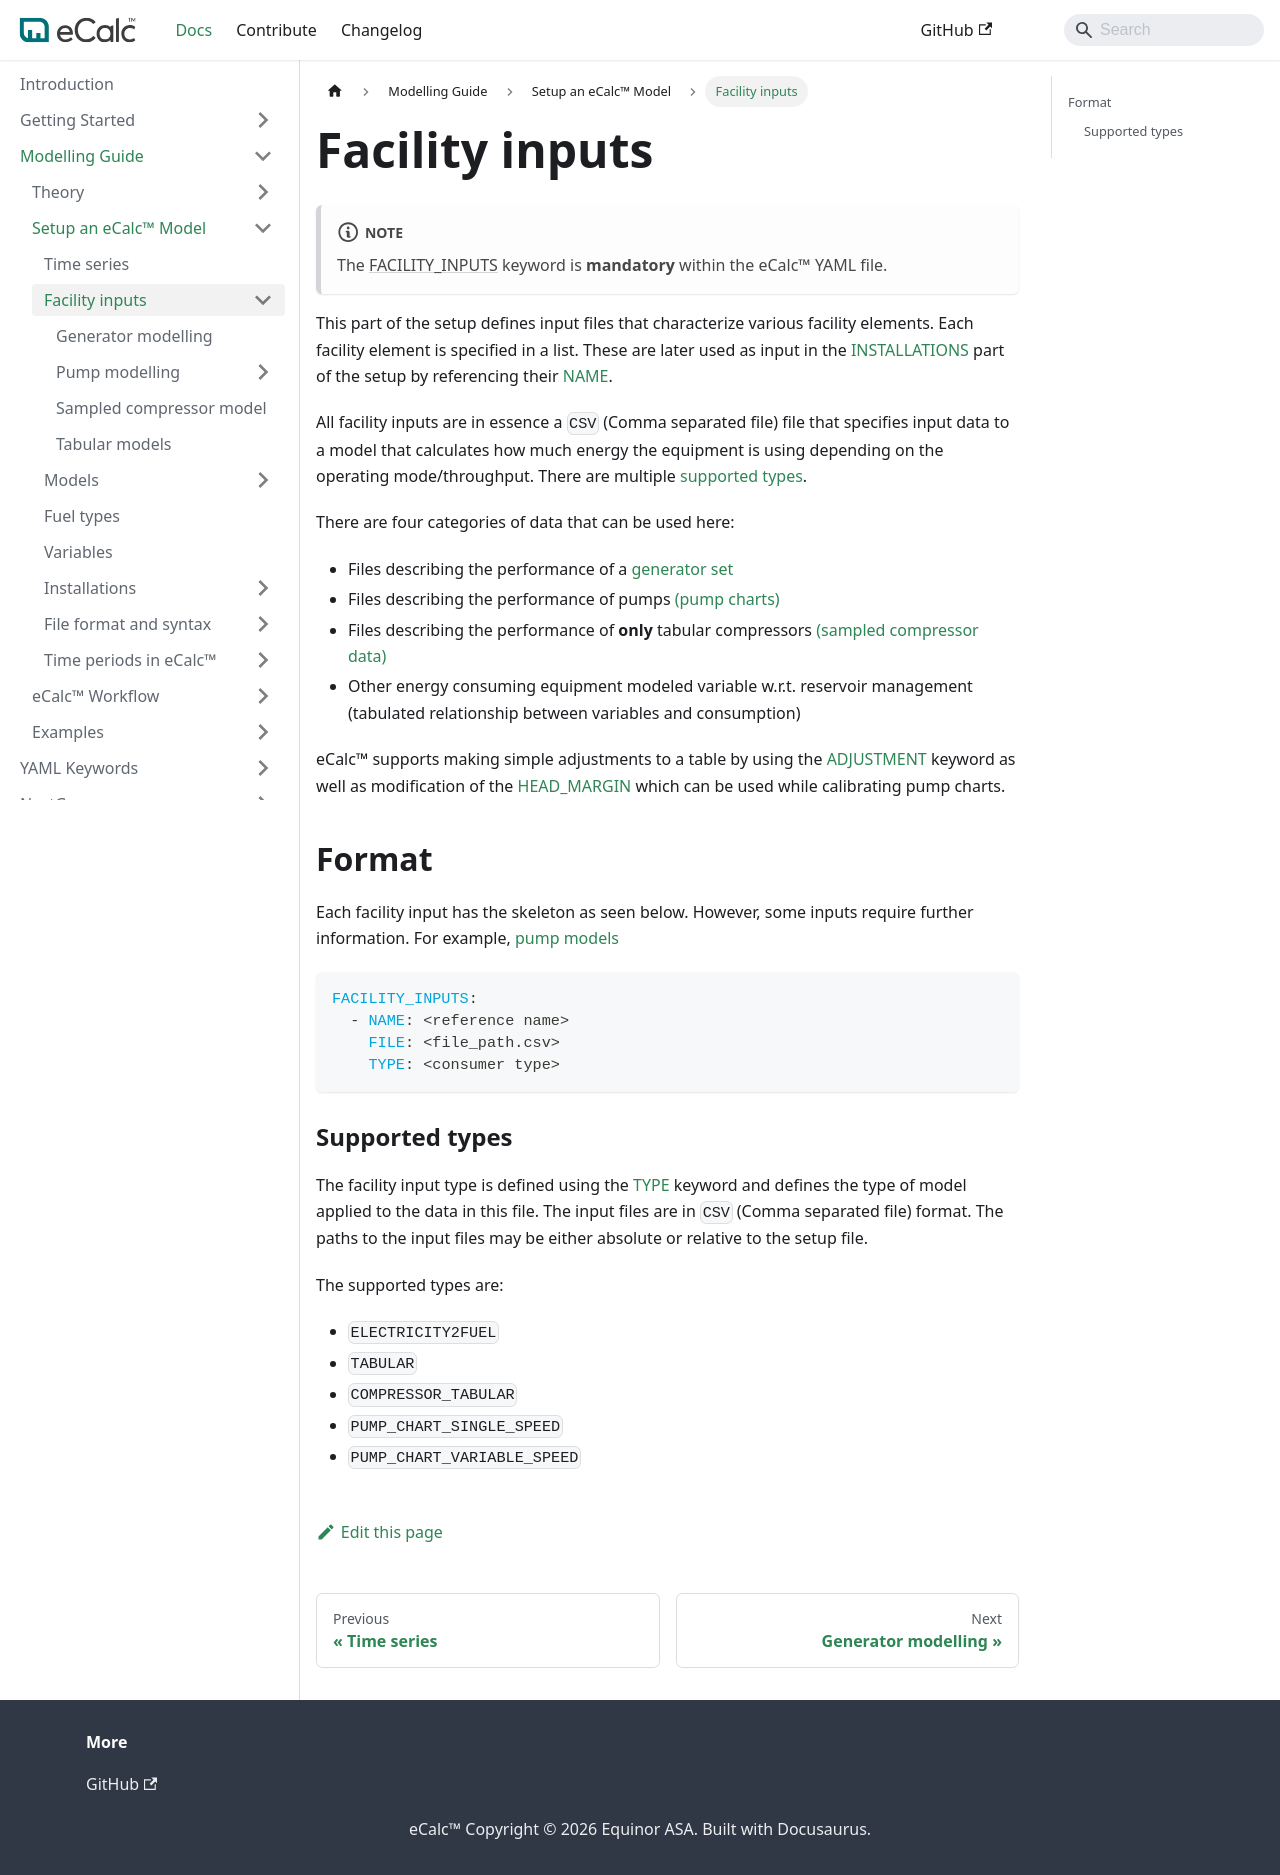

repository: equinor/ecalc · page: next/docs/about/modelling/setup/facility_inputs/index.html · generator: docusaurus

---
title: Facility inputs
sidebar_position: 2
description: Guide on how to use facility inputs
---

:::note
The [FACILITY_INPUTS](/about/references/FACILITY_INPUTS.md) keyword is **mandatory** within the eCalc™ YAML file.
:::

This part of the setup defines input files that characterize various facility elements. Each facility element is
specified in a list. These are later used as input in the [INSTALLATIONS](/about/references/INSTALLATIONS.md) part of the setup by referencing their [NAME](/about/references/NAME.md). 

All facility inputs are in essence a `CSV` (Comma separated file) file that specifies input data to a model that
calculates how much energy the equipment is using depending on the operating mode/throughput. There are multiple
[supported types](#supported-types).

There are four categories of data that can be used here:
- Files describing the performance of a [generator set](/about/modelling/setup/facility_inputs/generator_modelling.md)
- Files describing the performance of pumps [(pump charts)](/about/modelling/setup/facility_inputs/pump_modelling/pump_charts.md)
- Files describing the performance of **only** tabular compressors [(sampled compressor data)](/about/modelling/setup/facility_inputs/sampled_compressor_model.md)
- Other energy consuming equipment modeled variable w.r.t. reservoir management
  (tabulated relationship between variables and consumption)

eCalc™ supports making simple adjustments to a table by using the [ADJUSTMENT](/about/references/ADJUSTMENT.md)
keyword as well as modification of the [HEAD_MARGIN](/about/references/HEAD_MARGIN.md)
which can be used while calibrating pump charts.

## Format {/* #format */}

Each facility input has the skeleton as seen below. However, some inputs require further information. For example, [pump models](/about/modelling/setup/facility_inputs/pump_modelling/pump_charts.md)

~~~~yaml
FACILITY_INPUTS:
  - NAME: <reference name>
    FILE: <file_path.csv>
    TYPE: <consumer type>
~~~~

### Supported types {/* #supported-types */}
The facility input type is defined using the [TYPE](/about/references/TYPE.md) keyword and defines the type of model applied
to the data in this file. The input files are in `CSV` (Comma separated file) format. The paths to the input files may be either absolute or relative to the setup file.

The supported types are:

- `ELECTRICITY2FUEL`
- `TABULAR`
- `COMPRESSOR_TABULAR`
- `PUMP_CHART_SINGLE_SPEED`
- `PUMP_CHART_VARIABLE_SPEED`
